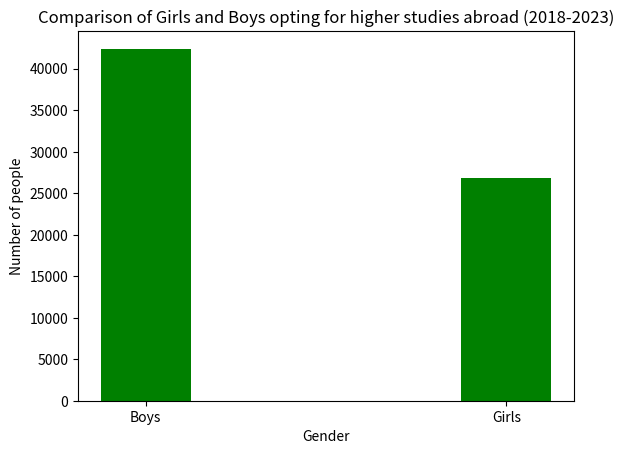

This figure's Python source:
import matplotlib.pyplot as plt
import numpy as np

x = np.array(["Boys", "Girls"])
y = np.array([42390, 26798])

plt.title("Comparison of Girls and Boys opting for higher studies abroad (2018-2023)")
plt.bar(x, y, color="Green", width=0.25)
plt.xlabel("Gender")
plt.ylabel("Number of people")
plt.show()
